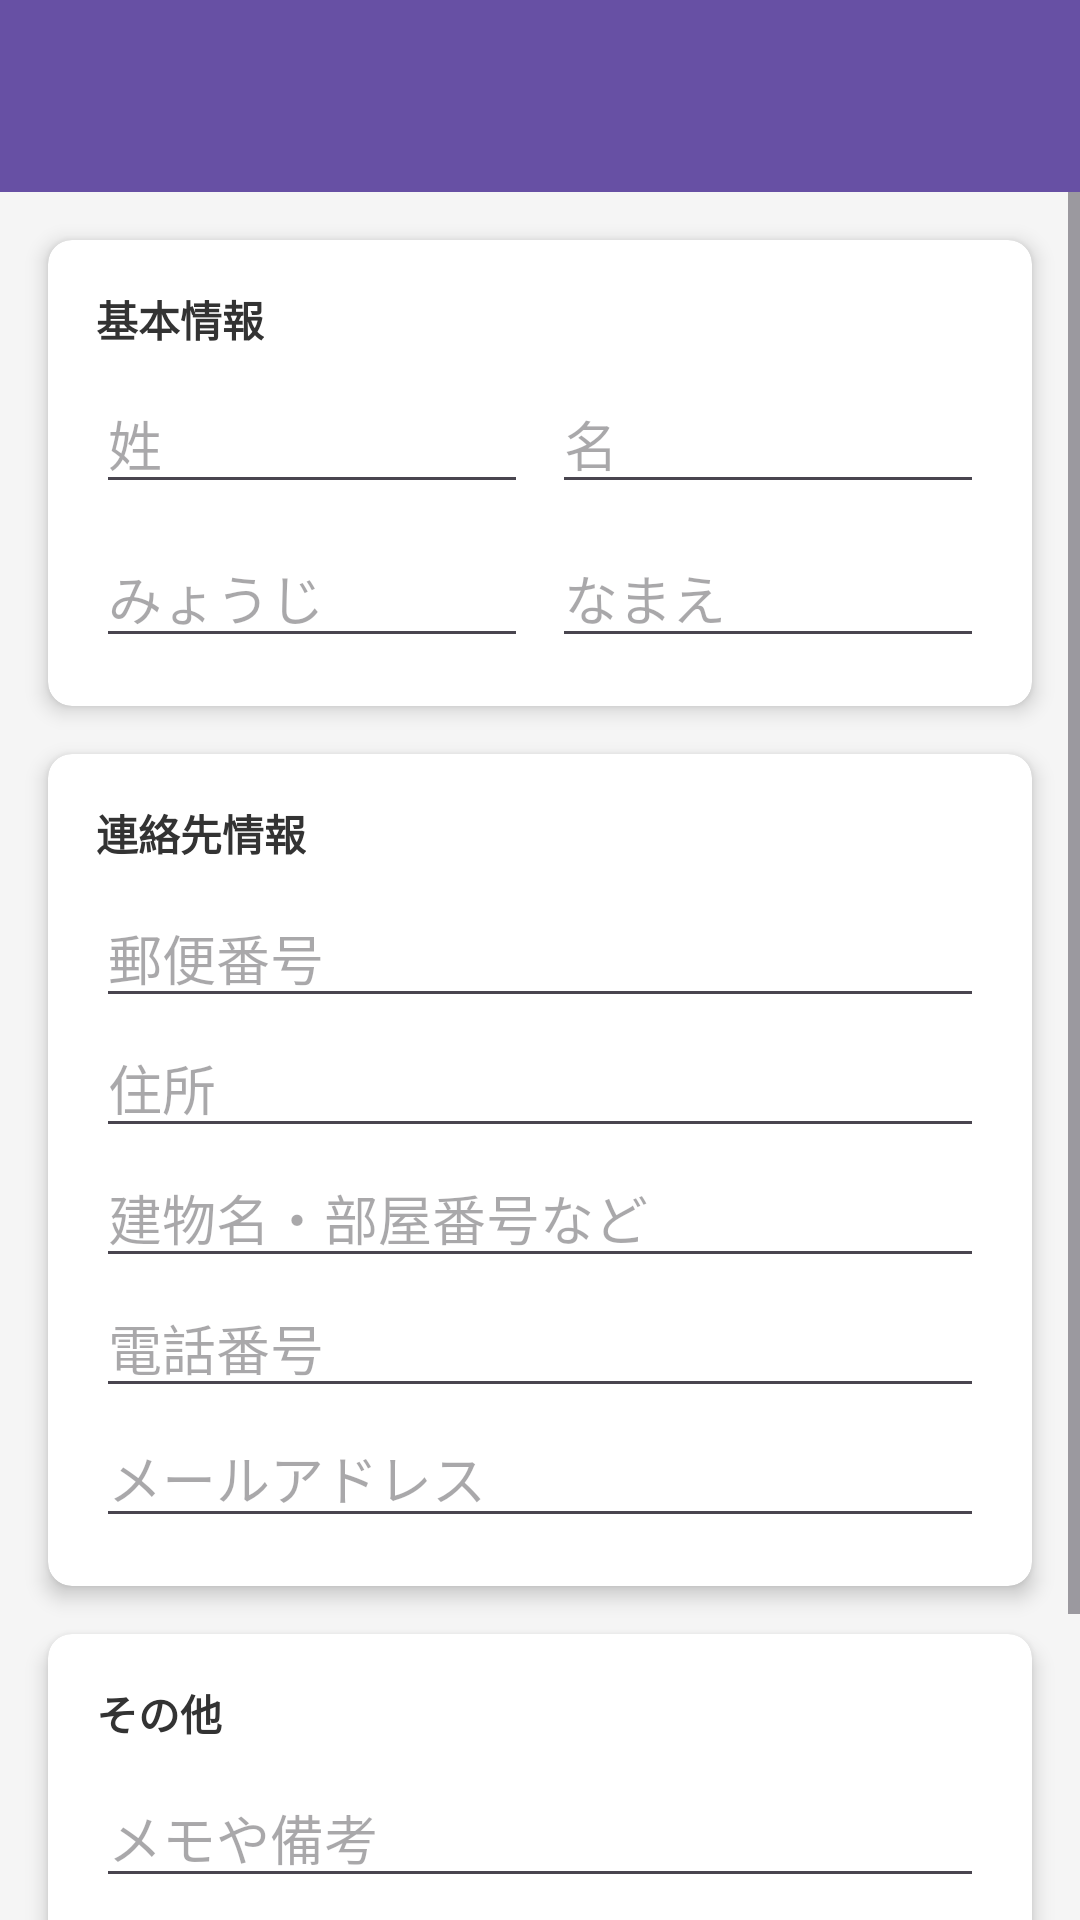

Produce the Android XML layout that renders to this screen, including the resource entries it uses.
<!-- AndroidManifest.xml: application theme Theme.MyAddressBook -->
<!-- res/layout/activity_add_address.xml -->
<?xml version="1.0" encoding="utf-8"?>
<LinearLayout xmlns:android="http://schemas.android.com/apk/res/android"
    xmlns:app="http://schemas.android.com/apk/res-auto"
    android:layout_width="match_parent"
    android:layout_height="match_parent"
    android:orientation="vertical">

    
    <androidx.appcompat.widget.Toolbar
        android:id="@+id/toolbar"
        android:layout_width="match_parent"
        android:layout_height="wrap_content"
        android:minHeight="?attr/actionBarSize"
        android:background="?attr/colorPrimary"
        android:theme="@style/ThemeOverlay.AppCompat.Dark.ActionBar"
        app:titleTextColor="@android:color/white"
        app:popupTheme="@style/ThemeOverlay.AppCompat.Light"/>


<ScrollView
    android:id="@+id/scroll_view"
    android:layout_width="match_parent"
    android:layout_height="0dp"
    android:layout_weight="1"
    android:background="#F5F5F5"
    android:paddingBottom="16dp"
    android:clipToPadding="false"
    android:fillViewport="true">  

    
    <LinearLayout
        android:id="@+id/layout_container"
        android:layout_width="match_parent"
        android:layout_height="wrap_content"
        android:orientation="vertical"
        android:padding="8dp">

        
        <androidx.cardview.widget.CardView
            android:layout_width="match_parent"
            android:layout_height="wrap_content"
            android:layout_margin="8dp"
            app:cardCornerRadius="8dp"
            app:cardElevation="4dp">

            <LinearLayout
                android:layout_width="match_parent"
                android:layout_height="wrap_content"
                android:orientation="vertical"
                android:padding="16dp">

                <TextView
                    android:layout_width="wrap_content"
                    android:layout_height="wrap_content"
                    android:text="@string/section_basic_info"
                    android:textStyle="bold"
                    android:textColor="#333333"
                    android:layout_marginBottom="8dp"/>

                
                <LinearLayout
                    android:layout_width="match_parent"
                    android:layout_height="wrap_content"
                    android:orientation="horizontal"
                    android:weightSum="2">

                    
                    <EditText
                        android:id="@+id/edit_last_name"
                        android:layout_width="0dp"
                        android:layout_height="wrap_content"
                        android:layout_weight="1"
                        android:layout_marginEnd="4dp"
                        android:hint="@string/hint_last_name"
                        android:inputType="text"
                        android:privateImeOptions="defaultInputmode=hiragana,com.google.android.inputmethod.latin.mode=hiragana"/>

                    
                    <EditText
                        android:id="@+id/edit_first_name"
                        android:layout_width="0dp"
                        android:layout_height="wrap_content"
                        android:layout_weight="1"
                        android:layout_marginStart="4dp"
                        android:hint="@string/hint_first_name"
                        android:inputType="text"
                        android:privateImeOptions="defaultInputmode=hiragana,com.google.android.inputmethod.latin.mode=hiragana"/>
                </LinearLayout>

                <LinearLayout
                    android:layout_width="match_parent"
                    android:layout_height="wrap_content"
                    android:orientation="horizontal"
                    android:layout_marginTop="8dp"
                    android:weightSum="2">

                    <EditText
                        android:id="@+id/edit_last_name_kana"
                        android:layout_width="0dp"
                        android:layout_height="wrap_content"
                        android:layout_weight="1"
                        android:layout_marginEnd="4dp"
                        android:hint="@string/hint_last_name_kana"
                        android:inputType="text"
                        android:importantForAutofill="no"
                        android:privateImeOptions="defaultInputmode=hiragana,com.google.android.inputmethod.latin.mode=hiragana"/>

                    <EditText
                        android:id="@+id/edit_first_name_kana"
                        android:layout_width="0dp"
                        android:layout_height="wrap_content"
                        android:layout_weight="1"
                        android:layout_marginStart="4dp"
                        android:hint="@string/hint_first_name_kana"
                        android:inputType="text"
                        android:importantForAutofill="no"
                        android:privateImeOptions="defaultInputmode=hiragana,com.google.android.inputmethod.latin.mode=hiragana"/>
                </LinearLayout>
            </LinearLayout>
        </androidx.cardview.widget.CardView>

        
        <androidx.cardview.widget.CardView
            android:layout_width="match_parent"
            android:layout_height="wrap_content"
            android:layout_margin="8dp"
            app:cardCornerRadius="8dp"
            app:cardElevation="4dp">

            <LinearLayout
                android:layout_width="match_parent"
                android:layout_height="wrap_content"
                android:orientation="vertical"
                android:padding="16dp">

                <TextView
                    android:layout_width="wrap_content"
                    android:layout_height="wrap_content"
                    android:text="@string/section_contact_info"
                    android:textStyle="bold"
                    android:textColor="#333333"
                    android:layout_marginBottom="8dp"/>

                <EditText
                    android:id="@+id/edit_zip_code"
                    android:layout_width="match_parent"
                    android:layout_height="wrap_content"
                    android:hint="@string/hint_zip_code"
                    android:inputType="number"
                    android:autofillHints="postalCode"/>

                <EditText
                    android:id="@+id/edit_address"
                    android:layout_width="match_parent"
                    android:layout_height="wrap_content"
                    android:hint="@string/hint_address"
                    android:inputType="text"
                    android:privateImeOptions="defaultInputmode=hiragana,com.google.android.inputmethod.latin.mode=hiragana"/>

                <EditText
                    android:id="@+id/edit_building_room"
                    android:layout_width="match_parent"
                    android:layout_height="wrap_content"
                    android:hint="@string/hint_building_room"
                    android:inputType="text"
                    android:privateImeOptions="defaultInputmode=hiragana,com.google.android.inputmethod.latin.mode=hiragana"/>

                <EditText
                    android:id="@+id/edit_phone"
                    android:layout_width="match_parent"
                    android:layout_height="wrap_content"
                    android:hint="@string/hint_phone"
                    android:inputType="phone"
                    android:autofillHints="phone"/>

                <EditText
                    android:id="@+id/edit_email"
                    android:layout_width="match_parent"
                    android:layout_height="wrap_content"
                    android:hint="@string/hint_email"
                    android:inputType="textEmailAddress"
                    android:autofillHints="emailAddress"/>
            </LinearLayout>
        </androidx.cardview.widget.CardView>

        
        <androidx.cardview.widget.CardView
            android:layout_width="match_parent"
            android:layout_height="wrap_content"
            android:layout_margin="8dp"
            app:cardCornerRadius="8dp"
            app:cardElevation="4dp">

            <LinearLayout
                android:layout_width="match_parent"
                android:layout_height="wrap_content"
                android:orientation="vertical"
                android:padding="16dp">

                <TextView
                    android:layout_width="wrap_content"
                    android:layout_height="wrap_content"
                    android:text="@string/section_other"
                    android:textStyle="bold"
                    android:textColor="#333333"
                    android:layout_marginBottom="8dp"/>

                
                <EditText
                    android:id="@+id/edit_memo"
                    android:layout_width="match_parent"
                    android:layout_height="wrap_content"
                    android:hint="@string/hint_memo"
                    android:inputType="text"
                    android:gravity="top"
                    android:minLines="3"
                    android:importantForAutofill="no"
                    android:privateImeOptions="defaultInputmode=hiragana,com.google.android.inputmethod.latin.mode=hiragana"/>
            </LinearLayout>
        </androidx.cardview.widget.CardView>

        
        <LinearLayout
            android:layout_width="match_parent"
            android:layout_height="wrap_content"
            android:orientation="horizontal"
            android:layout_margin="16dp"
            android:weightSum="2">

            
            <Button
                android:id="@+id/btn_back"
                android:layout_width="0dp"
                android:layout_height="wrap_content"
                android:layout_weight="1"
                android:layout_marginEnd="8dp"
                android:text="@string/btn_back"
                android:backgroundTint="#757575"
                android:textColor="@android:color/white"/>

            
            <Button
                android:id="@+id/btn_save"
                android:layout_width="0dp"
                android:layout_height="wrap_content"
                android:layout_weight="1"
                android:layout_marginStart="8dp"
                android:text="@string/btn_save"
                android:backgroundTint="#FF6200EE"
                android:textColor="@android:color/white"/>
        </LinearLayout>
     </LinearLayout>
    </ScrollView>
</LinearLayout>
<!-- resources referenced by this layout -->
<resources>
  <string name="btn_back">戻る</string>
  <string name="btn_save">保存する</string>
  <string name="hint_address">住所</string>
  <string name="hint_building_room">建物名・部屋番号など</string>
  <string name="hint_email">メールアドレス</string>
  <string name="hint_first_name">名</string>
  <string name="hint_first_name_kana">なまえ</string>
  <string name="hint_last_name">姓</string>
  <string name="hint_last_name_kana">みょうじ</string>
  <string name="hint_memo">メモや備考</string>
  <string name="hint_phone">電話番号</string>
  <string name="hint_zip_code">郵便番号</string>
  <string name="section_basic_info">基本情報</string>
  <string name="section_contact_info">連絡先情報</string>
  <string name="section_other">その他</string>
  <style name="Theme.MyAddressBook" parent="Base.Theme.MyAddressBook" />
  <style name="Base.Theme.MyAddressBook" parent="Theme.Material3.DayNight.NoActionBar">
          
          
      </style>
</resources>
